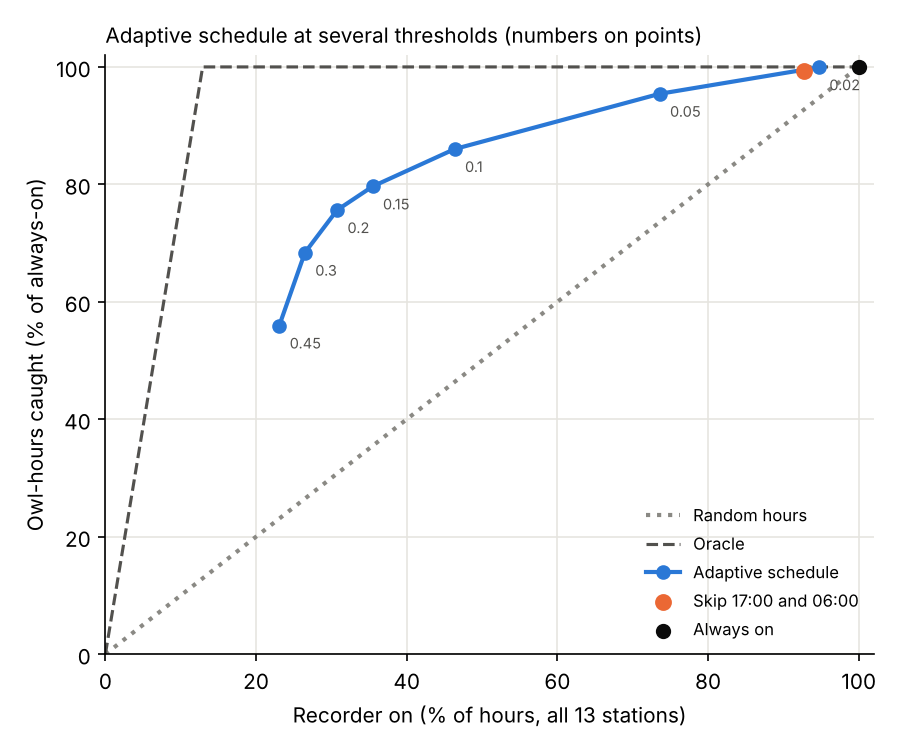

Values plotted in this chart, from the file beside it:
threshold, pct_on, pct_caught, owl_hours_missed
0.02, 94.7, 99.9, 1.0
0.05, 73.6, 95.4, 73.0
0.1, 46.4, 86.0, 222.0
0.15, 35.5, 79.6, 323.0
0.2, 30.8, 75.6, 386.0
0.3, 26.5, 68.4, 502.0
0.45, 23.1, 56.0, 698.0
